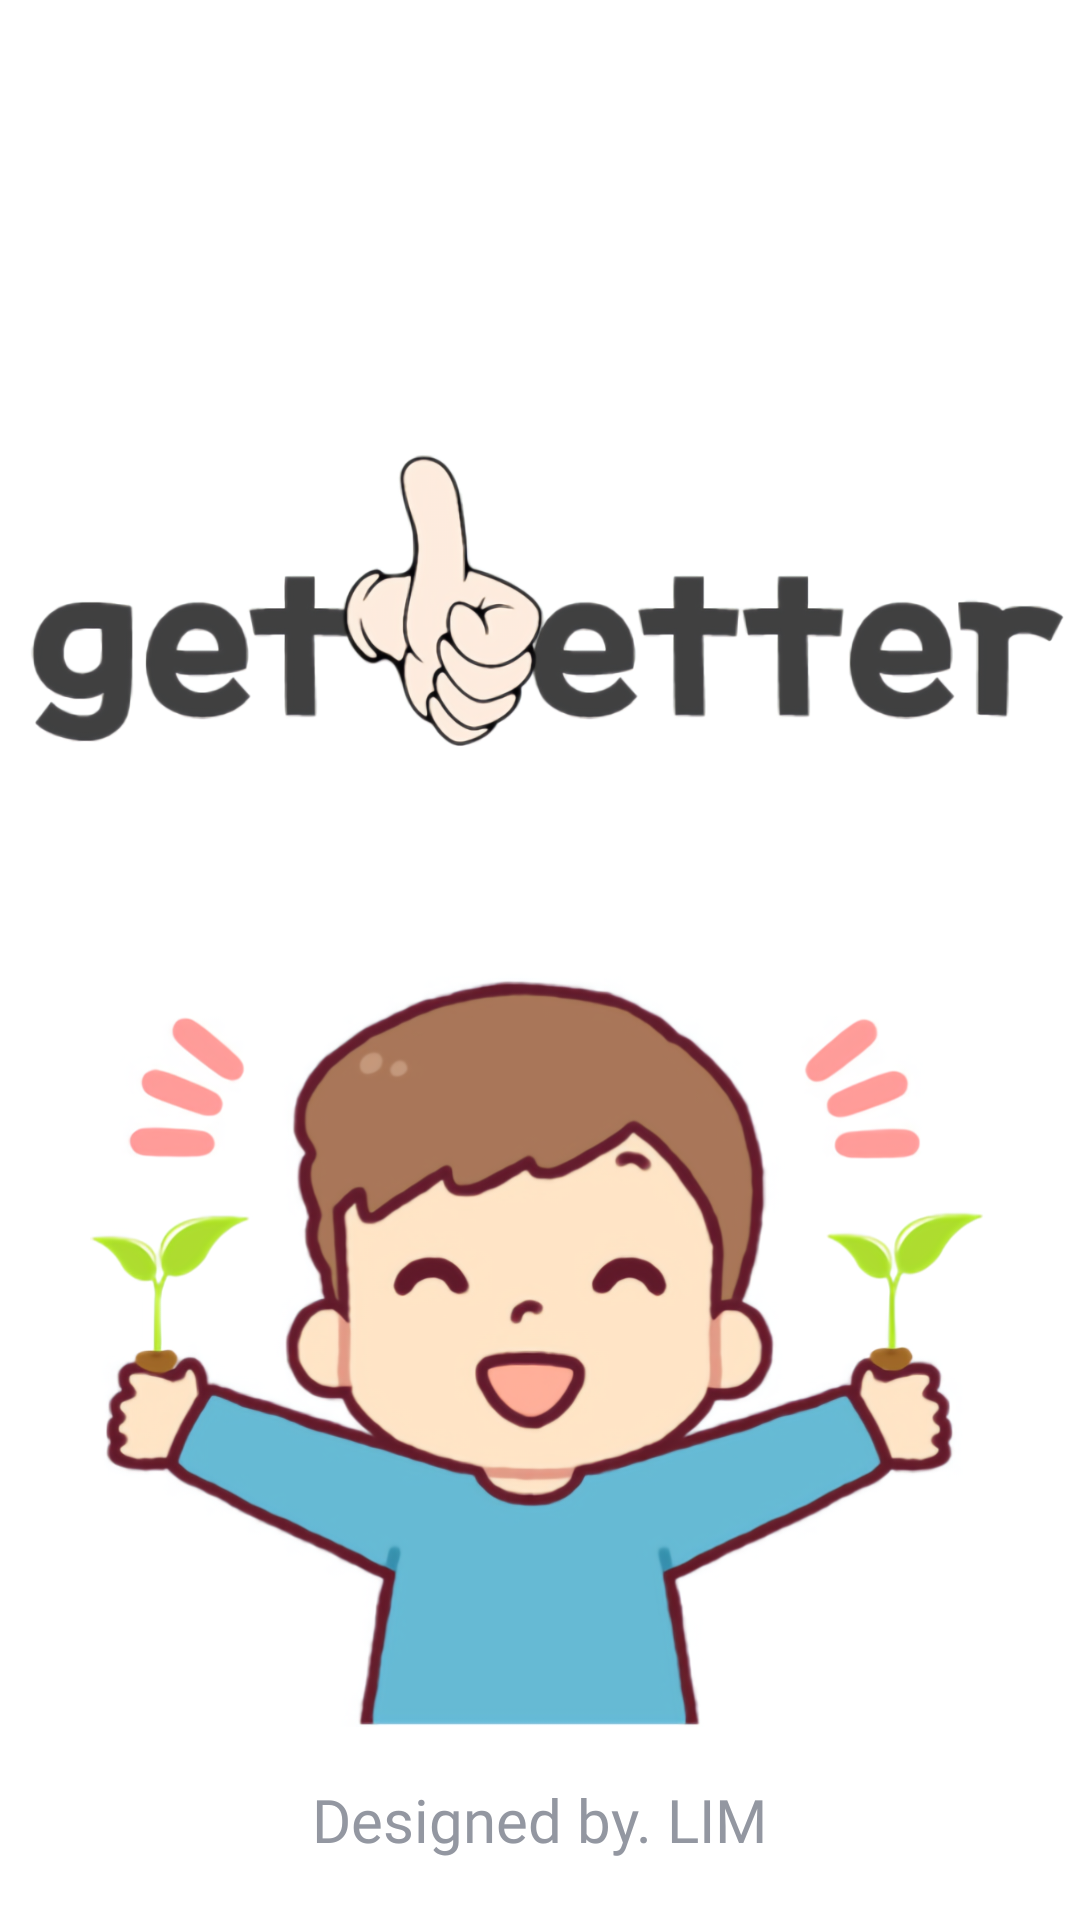

Reconstruct the res/layout file that produces this screen, plus the resources it refers to.
<!-- AndroidManifest.xml: activity theme AppTheme -->
<!-- res/layout/activity_splash.xml -->
<?xml version="1.0" encoding="utf-8"?>
<RelativeLayout xmlns:android="http://schemas.android.com/apk/res/android"
    android:layout_width="match_parent"
    android:layout_height="match_parent"
    android:background="#ffffff">

    <ImageView
        android:id="@+id/getbetter"
        android:layout_width="wrap_content"
        android:layout_height="100dp"
        android:layout_marginTop="150dp"
        android:layout_centerHorizontal="true"
        android:src="@drawable/getbetter" />

    <ImageView
        android:layout_below="@+id/getbetter"
        android:layout_width="300dp"
        android:layout_height="400dp"
        android:layout_centerHorizontal="true"
        android:src="@drawable/splash"/>

    <TextView
        android:layout_width="wrap_content"
        android:layout_height="wrap_content"
        android:layout_alignParentBottom="true"
        android:layout_centerHorizontal="true"
        android:layout_marginBottom="20dp"
        android:fontFamily="@font/font"
        android:text="Designed by. LIM"
        android:textColor="@color/secondary_text"
        android:textSize="20sp" />

</RelativeLayout>
<!-- resources referenced by this layout -->
<resources>
  <color name="secondary_text">#9397A1</color>
  <!-- drawable getbetter: png bitmap (drawable-v24, 148433 bytes) -->
  <!-- drawable splash: png bitmap (drawable-v24, 276775 bytes) -->
  <style name="AppTheme" parent="Theme.MaterialComponents.Light.DarkActionBar">
          
          <item name="colorPrimary">@color/colorPrimary</item>
          <item name="colorPrimaryDark">@color/colorPrimaryDark</item>
          <item name="colorAccent">@color/colorAccent</item>
  
          
          <item name="windowActionBar">false</item>
          <item name="windowNoTitle">true</item>
      </style>
  <color name="colorPrimary">#4c74ff</color>
  <color name="colorPrimaryDark">#030305</color>
  <color name="colorAccent">#95ACFD</color>
</resources>
